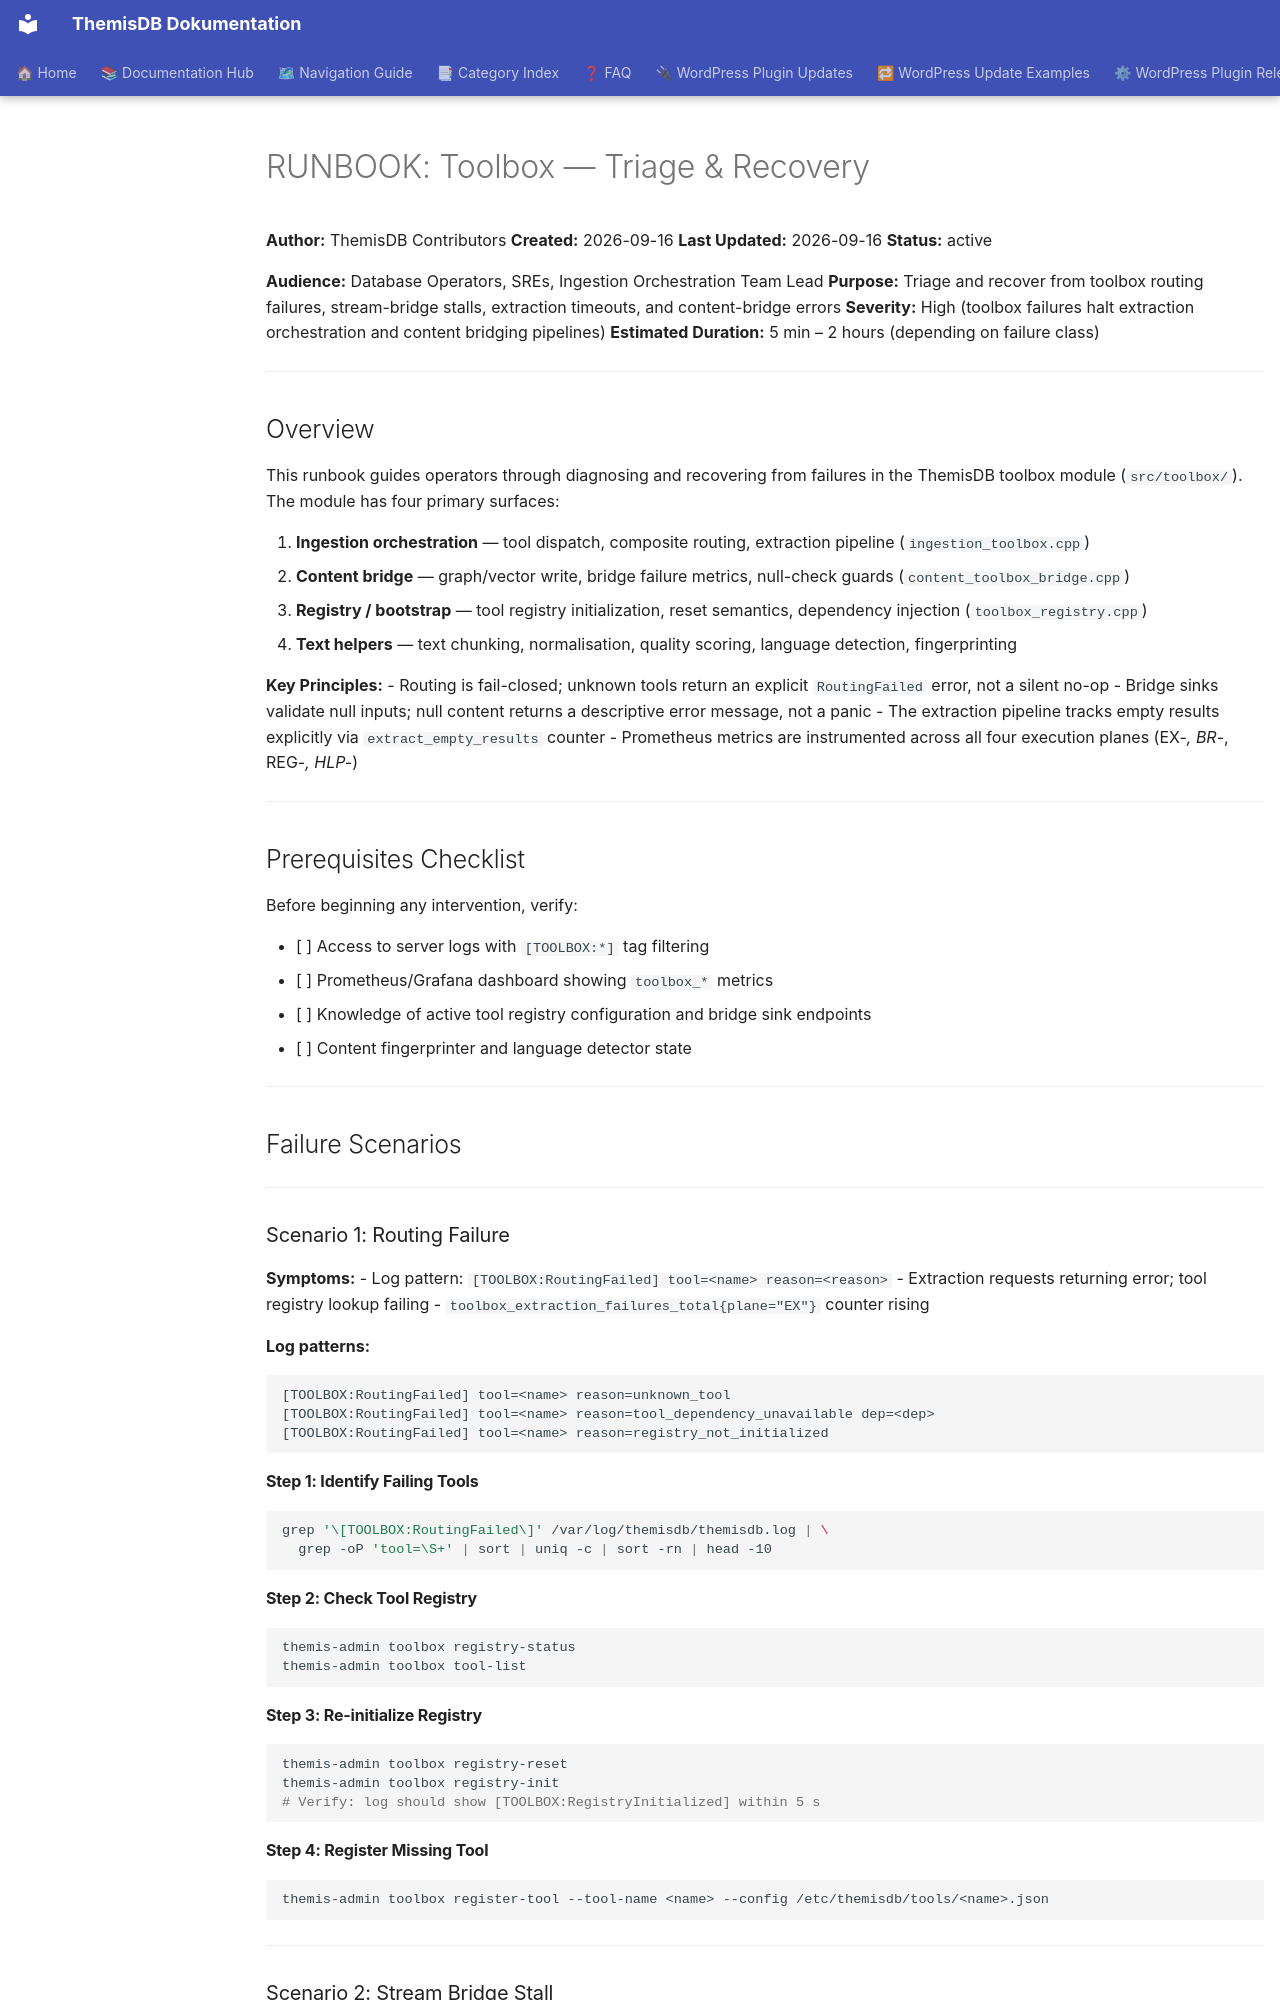

repository: makr-code/ThemisDB · page: operability/RUNBOOK_TOOLBOX/index.html · generator: mkdocs

# RUNBOOK: Toolbox — Triage & Recovery

**Author:** ThemisDB Contributors
**Created:** 2026-09-16
**Last Updated:** 2026-09-16
**Status:** active

**Audience:** Database Operators, SREs, Ingestion Orchestration Team Lead
**Purpose:** Triage and recover from toolbox routing failures, stream-bridge stalls, extraction timeouts, and content-bridge errors
**Severity:** High (toolbox failures halt extraction orchestration and content bridging pipelines)
**Estimated Duration:** 5 min – 2 hours (depending on failure class)

---

## Overview

This runbook guides operators through diagnosing and recovering from failures in the ThemisDB toolbox module (`src/toolbox/`). The module has four primary surfaces:

1. **Ingestion orchestration** — tool dispatch, composite routing, extraction pipeline (`ingestion_toolbox.cpp`)
2. **Content bridge** — graph/vector write, bridge failure metrics, null-check guards (`content_toolbox_bridge.cpp`)
3. **Registry / bootstrap** — tool registry initialization, reset semantics, dependency injection (`toolbox_registry.cpp`)
4. **Text helpers** — text chunking, normalisation, quality scoring, language detection, fingerprinting

**Key Principles:**
- Routing is fail-closed; unknown tools return an explicit `RoutingFailed` error, not a silent no-op
- Bridge sinks validate null inputs; null content returns a descriptive error message, not a panic
- The extraction pipeline tracks empty results explicitly via `extract_empty_results` counter
- Prometheus metrics are instrumented across all four execution planes (EX-*, BR-*, REG-*, HLP-*)

---

## Prerequisites Checklist

Before beginning any intervention, verify:

- [ ] Access to server logs with `[TOOLBOX:*]` tag filtering
- [ ] Prometheus/Grafana dashboard showing `toolbox_*` metrics
- [ ] Knowledge of active tool registry configuration and bridge sink endpoints
- [ ] Content fingerprinter and language detector state

---

## Failure Scenarios

---

### Scenario 1: Routing Failure

**Symptoms:**
- Log pattern: `[TOOLBOX:RoutingFailed] tool=<name> reason=<reason>`
- Extraction requests returning error; tool registry lookup failing
- `toolbox_extraction_failures_total{plane="EX"}` counter rising

**Log patterns:**
```
[TOOLBOX:RoutingFailed] tool=<name> reason=unknown_tool
[TOOLBOX:RoutingFailed] tool=<name> reason=tool_dependency_unavailable dep=<dep>
[TOOLBOX:RoutingFailed] tool=<name> reason=registry_not_initialized
```

#### Step 1: Identify Failing Tools
```bash
grep '\[TOOLBOX:RoutingFailed\]' /var/log/themisdb/themisdb.log | \
  grep -oP 'tool=\S+' | sort | uniq -c | sort -rn | head -10
```

#### Step 2: Check Tool Registry
```bash
themis-admin toolbox registry-status
themis-admin toolbox tool-list
```

#### Step 3: Re-initialize Registry
```bash
themis-admin toolbox registry-reset
themis-admin toolbox registry-init
# Verify: log should show [TOOLBOX:RegistryInitialized] within 5 s
```
